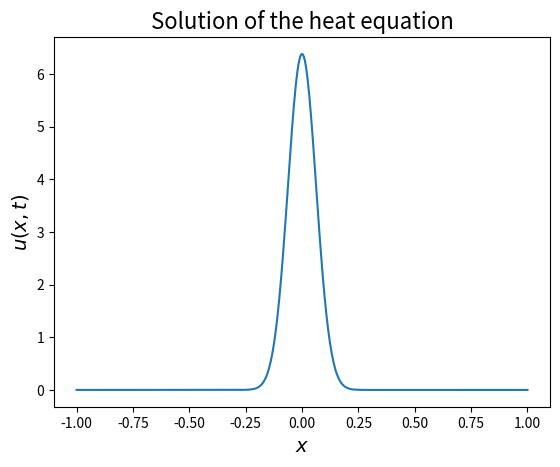

Source code (Python): (Note: this script raises an exception after producing the figure.)
import numpy as np
import matplotlib.pyplot as plt
from scipy.sparse import diags, eye

D = 1  # Diffusion constant
Lx = 1  # Domain length

nsteps = 10000  # number of time steps
nout = 500  # plot every nout time steps
Nx = 500  # number of intervals
nx = Nx + 1  # number of gridpoints in x direction including boundaries
dx = 2 * Lx / Nx  # grid size in x
x = np.linspace(-Lx, Lx, nx)  # x values on the grid
dt = (dx)**2 / (2 * D)  # borderline stability of FTCS scheme

alpha = dt * D / dx**2
diagonals = [2 * (1 + alpha) * np.ones(nx), -alpha * np.ones(nx - 1), -alpha * np.ones(nx - 1)]
A = diags(diagonals, [0, -1, 1], (nx, nx)).toarray()
I = eye(nx).toarray()
A[[0, -1], :] = I[[0, -1], :]  # boundaries

sigma = Lx / 16
u = 1 / (sigma * np.sqrt(2 * np.pi)) * np.exp(-0.5 * (x / sigma)**2)
u = u.reshape(-1, 1)
plt.plot(x, u)
plt.xlabel('$x$', fontsize=14)
plt.ylabel('$u(x, t)$', fontsize=14)
plt.title('Solution of the heat equation', fontsize=16)

for m in range(1, nsteps + 1):
    b = np.concatenate(([0], alpha * u[:-2] + 2 * (1 - alpha) * u[1:-1] + alpha * u[2:], [0]))
    u = np.linalg.solve(A, b)
    if m % nout == 0:
        plt.plot(x, u)

plt.show()